The GitHub repository Edgar-Del/brain_watermark contains a labelled image folder "roi_masks" with 4 categories: glioma, meningioma, no tumor, pituitary tumor. Examples follow, each with its label.

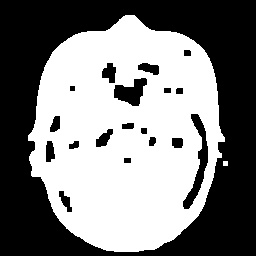
Label: pituitary tumor

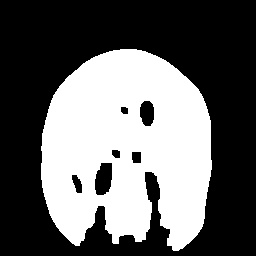
Label: glioma

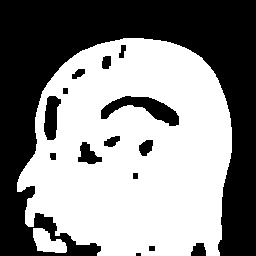
Label: meningioma

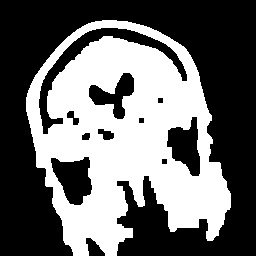
Label: meningioma

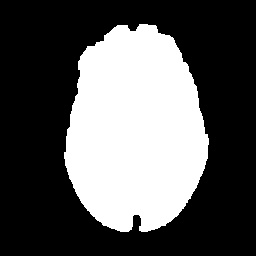
Label: no tumor

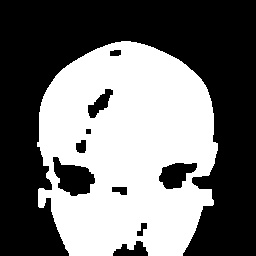
Label: glioma
